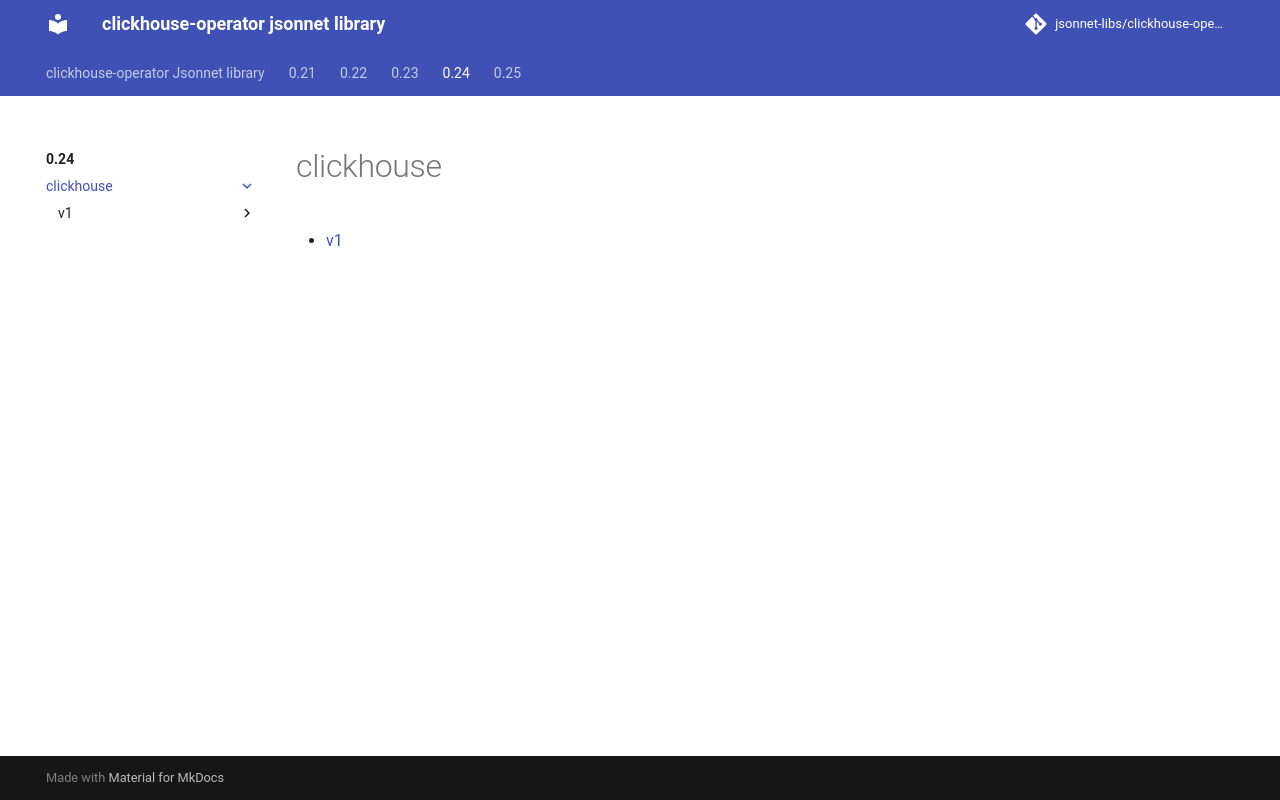

repository: jsonnet-libs/clickhouse-operator-libsonnet · page: 0.24/clickhouse/index.html · generator: mkdocs

---
permalink: /0.24/clickhouse/
---

# clickhouse



* [v1](v1/index.md)
